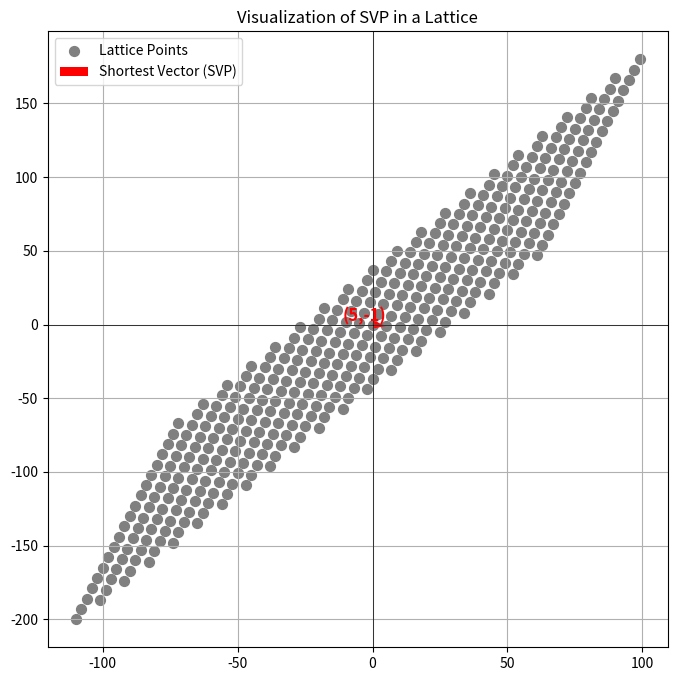

Reproduce this figure in Python.
import numpy as np
import matplotlib.pyplot as plt

# Function to generate a 2D lattice
def generate_lattice(basis, x_range, y_range):
    points = []
    for x1 in range(-x_range, x_range):
        for x2 in range(-y_range, y_range):
            point = x1 * basis[:, 0] + x2 * basis[:, 1]
            points.append(point)
    return np.array(points)

# Define basis vectors for the lattice
basis = np.array([[2, 9], [7, 13]])

# Generate lattice points
lattice_points = generate_lattice(basis, 10, 10)

# Define SVP example
svp_vectors = [point for point in lattice_points if not np.array_equal(point, [0, 0])]
shortest_vector = min(svp_vectors, key=lambda v: np.linalg.norm(v))

# Plot Lattice with SVP example
fig, ax = plt.subplots(figsize=(8, 8))
ax.scatter(lattice_points[:, 0], lattice_points[:, 1], color='gray', label='Lattice Points', s=50)
ax.quiver(0, 0, shortest_vector[0], shortest_vector[1], angles='xy', scale_units='xy', scale=1, color='red', label='Shortest Vector (SVP)', linewidth=1)

# # Annotate only the shortest vector
ax.text(
    shortest_vector[0],
    shortest_vector[1] + 3,  # Add a small vertical offset (e.g., +0.2)
    f'({shortest_vector[0]},{shortest_vector[1]})',
    fontsize=12,
    ha='right',
    color='red',
    fontweight='bold'
)

ax.set_title("Visualization of SVP in a Lattice")
ax.axhline(0, color='black', linewidth=0.5)
ax.axvline(0, color='black', linewidth=0.5)
ax.legend(loc="upper left")
ax.grid(True)

# Show the plot
plt.show()